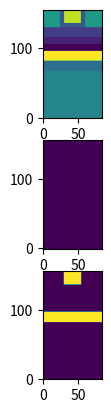

Source code (Python):
#
# TITLE: solving the van Roosbroeck system numerically
# AUTHOR: Hyunseung Yoo
# PURPOSE: 
# REVISION: 
# REFERENCE: a numerical study of the van Roosbroeck system for semiconductor (SJSU, 2018) 
#

import sys, time, copy
import numpy as np
import scipy as sc
import sympy as sp
import matplotlib.pyplot as plt

#
# CLASS: GRID (finite difference method)
#

class GRID:

    # fundamental constants
    q = 1.60217663e-19      # electron charge, [C]
    kb = 1.380649e-23       # Boltzmann constant, [m]^2 [kg] [K]^-1 [s]^-2 
    ep0 = 8.854187e-12      # elelctric permittivity of free space, [F] [m]^-1
    

    # ===== constructor =====
    def __init__(self):
        # material information
        self.MAT_info = {}
        # radial structure information
        self.R_info = {}
        # vertical structure information
        self.Z_coord = 0.0
        self.Z_info = {}


    # ===== adding material information =====
    def add_material_parameters(self, name, name_no, category, category_no, wf=0.0, k=0.0, n_int=0.0, mu_n=0.0, mu_p=0.0, tau_n=0.0, tau_p=0.0):
        # making name
        if name not in self.MAT_info.keys():
            self.MAT_info[name] = {}
            self.MAT_info[name]['no'] = name_no

        # adding category
        self.MAT_info[name]['category'] = category          # M, I, S
        self.MAT_info[name]['category_no'] = category_no    # float
        # adding wf
        self.MAT_info[name]['wf'] = wf                  # [eV]
        # adding k, ep
        self.MAT_info[name]['k'] = k                    # dimension-less
        self.MAT_info[name]['ep'] = k * self.ep0        # [s]^4 [A]^2 [m]^-3 [kg]^-1
        # adding n_int, mu_n, mu_p, tau_n, tau_p
        self.MAT_info[name]['n_int'] = n_int            # [m]^-3
        self.MAT_info[name]['mu_n'] = mu_n              # [m]^2 [V]^-1 [s]^-1 
        self.MAT_info[name]['mu_p'] = mu_p              # [m]^2 [V]^-1 [s]^-1 
        self.MAT_info[name]['tau_n'] = tau_n            # [s]
        self.MAT_info[name]['tau_p'] = tau_p            # [s]


    # ===== setting spatial resolution =====
    def set_spatial_resolution(self, dr=1.0, dz=1.0):
        # spatial resolution
        self.dR = dr            # [angstrom]
        self.dZ = dz            # [angstrom]


    # ===== adding radial information =====
    def add_radial_composition(self, name, cd, inside, outside):
        # check name
        if name not in self.R_info.keys():
            self.R_info[name] = {}

        # cd -> radius
        self.R_info[name]['CD/2'] = cd / 2.0       # [angstrom]

        # r coordinate : material name (dictionary, elements)
        self.R_info[name]['R:M'] = {}

        # inside, inward
        self.R_info[name]['inward'] = {}
        r_end = self.R_info[name]['CD/2']       # start
        # check user input
        for each_mat_name in inside.keys():
            # check thickness
            each_thk = inside[each_mat_name]    # [angstrom]
            # calculate r_start
            if each_thk != -1:
                r_start = r_end - each_thk      # inward
            else:
                r_start = 0.0                   # center
            # update r_start & r_end
            self.R_info[name]['inward'][each_mat_name] = [r_start, r_end]
            # r coordinate : material name (dictionary)
            for each_r_coordinate in np.arange(r_start, r_end, self.dR):
                if each_r_coordinate not in self.R_info[name]['R:M'].keys():
                    self.R_info[name]['R:M'][each_r_coordinate] = each_mat_name
            # preparing for next mat_name
            r_end = r_start                     # inward

        # outside, outward
        self.R_info[name]['outward'] = {}
        r_start = self.R_info[name]['CD/2']     # start
        # check user input
        for each_mat_name in outside.keys():
            # check thickness
            each_thk = outside[each_mat_name]   # [angstrom]
            # calculate r_end
            r_end = r_start + each_thk          # outward
            # update r_start & r_end
            self.R_info[name]['outward'][each_mat_name] = [r_start, r_end]
            # r coordinate : material name (dictionary)
            for each_r_coordinate in np.arange(r_start, r_end, self.dR):
                if each_r_coordinate not in self.R_info[name]['R:M'].keys():
                    self.R_info[name]['R:M'][each_r_coordinate] = each_mat_name
            # preparing for next mat_name
            r_start = r_end                     # outward

        # r coordinate (elements, float)
        self.R_info[name]['R'] = list(self.R_info[name]['R:M'].keys())
        self.R_info[name]['R'].sort()           # starting from the center

        # material name (elements, string)
        self.R_info[name]['M'] = []     #
        for each_r_coord in self.R_info[name]['R']:
            self.R_info[name]['M'].append(self.R_info[name]['R:M'][each_r_coord])       # user defined string

        # material category (elements, string)
        self.R_info[name]['C'] = []     # elements
        for each_r_mat_name in self.R_info[name]['M']:
            self.R_info[name]['C'].append(self.MAT_info[each_r_mat_name]['category'])       # 'M', 'I', 'S'

        # dielectric constant, electric permittivity (elements, float)
        self.R_info[name]['EP_K'] = []
        self.R_info[name]['EP'] = []
        for each_r_mat_name in self.R_info[name]['M']:
            self.R_info[name]['EP_K'].append(self.MAT_info[each_r_mat_name]['k'])       # float
            self.R_info[name]['EP'].append(self.MAT_info[each_r_mat_name]['ep'])        # float

        # semiconductor parameters (elements, float)
        self.R_info[name]['N_INT'] = []                 # intrinsic concentration
        self.R_info[name]['MU_N'] = []                  # electron mobility
        self.R_info[name]['MU_P'] = []                  # hole mobility
        self.R_info[name]['TAU_N'] = []                 # electron life time
        self.R_info[name]['TAU_P'] = []                 # hole life time
        for each_r_mat_name in self.R_info[name]['M']:
            self.R_info[name]['N_INT'].append(self.MAT_info[each_r_mat_name]['n_int'])      # float
            self.R_info[name]['MU_N'].append(self.MAT_info[each_r_mat_name]['mu_n'])        # float
            self.R_info[name]['MU_P'].append(self.MAT_info[each_r_mat_name]['mu_p'])        # float
            self.R_info[name]['TAU_N'].append(self.MAT_info[each_r_mat_name]['tau_n'])      # float
            self.R_info[name]['TAU_P'].append(self.MAT_info[each_r_mat_name]['tau_p'])      # float
        

    # ===== adding vertical information =====
    def add_vertical_composition(self, z_info_name, height, electrodes, r_info_name):
        # check z name
        if z_info_name not in self.Z_info.keys():
            self.Z_info[z_info_name] = {}

        # r coordinate : material name (dictionary, elements)
        self.Z_info[z_info_name]['Z:M'] = {}

        # check height
        for z_coord in np.arange(self.Z_coord, self.Z_coord+height, self.dZ):
                self.Z_info[z_info_name]['Z:M'][z_coord] = [electrodes, r_info_name]

        # preparing for next z coordinate
        self.Z_coord += height


    # ===== arranging radial & vertical information =====
    def arrange_radial_vertical_composition(self):
        # z coordinate (elements, float, angstrom)
        self.Z_info['Z'] = []
        # r info name (elements, string), ex) 'SP', 'WL_C', WL_E''
        self.Z_info['M'] = []
        # electrode number (elements, string) 
        self.Z_info['E'] = []
        
        # collecting z coordinates
        for each_z_info_name in self.Z_info.keys():
            # except 'Z', 'M', 'E' dictionaries
            if (each_z_info_name != 'Z') and (each_z_info_name != 'M') and (each_z_info_name != 'E'):
                # sweep 'Z:M' dictionary keys
                for each_z_coord in list( self.Z_info[each_z_info_name]['Z:M'].keys() ):
                    # adding z coordinate (elements, float, angstrom)
                    self.Z_info['Z'].append( each_z_coord )
                    # adding r info name (elements, string)
                    self.Z_info['M'].append( self.Z_info[each_z_info_name]['Z:M'][each_z_coord][1] )
                    # adding electrode number (elements, string)
                    self.Z_info['E'].append( self.Z_info[each_z_info_name]['Z:M'][each_z_coord][0] )

        # check the size of 2D array (RZ coordinates, for finite difference method)
        self.Z_elmts = self.Z_info['Z']
        self.Z_nodes = self.Z_elmts + [ self.Z_elmts[-1] + self.dZ ]
        self.Z_elmts_ea = len(self.Z_elmts)                             # total number of Z elements
        self.Z_nodes_ea = len(self.Z_nodes)                             # total number of Z nodes
        
        self.R_elmts = self.R_info[self.Z_info['M'][0]]['R']
        self.R_nodes = self.R_elmts + [ self.R_elmts[-1] + self.dR ]
        self.R_elmts_ea = len(self.R_elmts)                             # total number of R elements
        self.R_nodes_ea = len(self.R_nodes)                             # total number of R nodes

        # 2D array (RZ_R, RZ_Z, RZ_dR, RZ_dZ, RZ_Ravg, RZ_Zavg, RZ_dRavg, RZ_dZavg) for FDM
        self.RZ_R = np.zeros([self.R_nodes_ea, self.Z_nodes_ea])        # R coordinate (nodes, nodes)
        for each_z in range(self.Z_nodes_ea):
            self.RZ_R[:,each_z] = np.array(self.R_nodes) * 1e-10        # [angstrom] -> [m]

        self.RZ_Z = np.zeros([self.R_nodes_ea, self.Z_nodes_ea])        # Z coordinate (nodes, nodes)
        for each_r in range(self.R_nodes_ea):
            self.RZ_Z[each_r,:] = np.array(self.Z_nodes) * 1e-10        # [angstrom] -> [m]

        self.RZ_dR = self.RZ_R[1:,:] - self.RZ_R[:-1,:]                 # dR (elements, nodes)
        self.RZ_dZ = self.RZ_Z[:,1:] - self.RZ_Z[:,:-1]                 # dZ (nodes, elements)

        self.RZ_Ravg = (self.RZ_R[1:,:] + self.RZ_R[:-1,:]) / 2.0       # Ravg (elements, nodes)
        self.RZ_Zavg = (self.RZ_Z[:,1:] + self.RZ_Z[:,:-1]) / 2.0       # Zavg (nodes, elements)

        self.RZ_dRavg = (self.RZ_dR[:-1,:] + self.RZ_dR[1:,:]) / 2.0    # dRavg (elements-1, nodes)
        self.RZ_dZavg = (self.RZ_dZ[:,:-1] + self.RZ_dZ[:,1:]) / 2.0    # dZavg (nodes, elements-1)

        # 2D array (MAT_no, MIS_no, ELE_no) for FDM
        self.MAT_no = np.zeros([self.R_elmts_ea, self.Z_elmts_ea])      # material no (elements, elements)
        self.MIS_no = np.zeros([self.R_elmts_ea, self.Z_elmts_ea])      # category no (elements, elements)
        self.ELE_no = np.zeros([self.R_elmts_ea, self.Z_elmts_ea])      # electrode no (elements, elements)
        self.MAT_no_info = {}                                           # mat_no : mat_name , ex) {5: 'VOID', 4: 'LINER', 11: 'SI', 0: 'TOX', 1: 'CTN', 2: 'BOX_SIO2', 6: 'ON_SIO2', 3: 'BOX_AL2O3', 10: 'WL'}
        self.MIS_no_info = {}                                           # mis_no : mis_name , ex) {1: 'I', 2: 'S', 0: 'M'}
        self.ELE_no_info = {}                                           # ele_no : ele_name , ex) {0: 'WL', 1: 'WL', 2: 'WL', 3: 'WL', 4: 'WL'...

        for each_z_index in range(self.Z_elmts_ea):
            #
            radial_name = self.Z_info['M'][each_z_index]
            #
            for each_r_index in range(self.R_elmts_ea):
                #
                mat_name = self.R_info[radial_name]['M'][each_r_index]
                mat_no = self.MAT_info[mat_name]['no']
                self.MAT_no_info[mat_no] = mat_name
                #
                mis = self.MAT_info[mat_name]['category']
                mis_no = self.MAT_info[mat_name]['category_no']
                self.MIS_no_info[mis_no] = mis
                #
                self.MAT_no[each_r_index, each_z_index] = mat_no        # float
                self.MIS_no[each_r_index, each_z_index] = mis_no        # float

        # 2D array (SW_S, SW_M, ELE_no) for FDM
        self.SW_S = np.zeros([self.R_nodes_ea, self.Z_nodes_ea])        # switch for semiconductor (nodes, nodes)
        self.SW_M = np.zeros([self.R_nodes_ea, self.Z_nodes_ea])        # switch for metal (nodes, nodes)
        self.ELE_no = -np.ones([self.R_nodes_ea, self.Z_nodes_ea])      # electrode number (nodes, nodes)

        for each_z_index in range(self.Z_elmts_ea):
            for each_r_index in range(self.R_elmts_ea):
                #
                mis_no = self.MIS_no[each_r_index, each_z_index]
                mis_name = self.MIS_no_info[mis_no]
                ele_no = self.Z_info['E'][each_z_index]
                #
                if ele_no != 0:
                    for each_ele_name in ele_no.keys():
                        each_ele_no = ele_no[each_ele_name]
                        self.ELE_no_info[each_ele_no] = each_ele_name
                #
                if mis_name == 'S':
                    self.SW_S[each_r_index+0, each_z_index+0] = 1.0     # semiconductor
                    self.SW_S[each_r_index+1, each_z_index+0] = 1.0     # semiconductor
                    self.SW_S[each_r_index+0, each_z_index+1] = 1.0     # semiconductor
                    self.SW_S[each_r_index+1, each_z_index+1] = 1.0     # semiconductor
                #
                if mis_name == 'M':
                    self.SW_M[each_r_index+0, each_z_index+0] = 1.0     # metal
                    self.SW_M[each_r_index+1, each_z_index+0] = 1.0     # metal
                    self.SW_M[each_r_index+0, each_z_index+1] = 1.0     # metal
                    self.SW_M[each_r_index+1, each_z_index+1] = 1.0     # metal

                    for each_ele_name in ele_no.keys():
                        each_ele_no = ele_no[each_ele_name]
                        self.ELE_no[each_r_index+0, each_z_index+0] = each_ele_no     # electrode number
                        self.ELE_no[each_r_index+1, each_z_index+0] = each_ele_no     # electrode number
                        self.ELE_no[each_r_index+0, each_z_index+1] = each_ele_no     # electrode number
                        self.ELE_no[each_r_index+1, each_z_index+1] = each_ele_no     # electrode number
            
        # 2D array (EP, MU_N, MU_P) for FDM
        self.EP = np.zeros([self.R_elmts_ea, self.Z_elmts_ea])          # electric permittivity (elements, elements)
        self.MU_N = np.zeros([self.R_elmts_ea, self.Z_elmts_ea])        # electron mobility (elements, elements)
        self.MU_P = np.zeros([self.R_elmts_ea, self.Z_elmts_ea])        # hole mobility (elements, elements)

        for each_z_index in range(self.Z_elmts_ea):
            #
            radial_name = self.Z_info['M'][each_z_index]
            #
            for each_r_index in range(self.R_elmts_ea):
                #
                mat_name = self.R_info[radial_name]['M'][each_r_index]
                #
                mat_no = self.MAT_info[mat_name]['no']
                #
                mis = self.MAT_info[mat_name]['category']
                mis_no = self.MAT_info[mat_name]['category_no']
                self.MIS_no_info[mis_no] = mis
                #
                ep = self.MAT_info[mat_name]['ep']
                #
                mu_n = self.MAT_info[mat_name]['mu_n']
                mu_p = self.MAT_info[mat_name]['mu_p']
                #
                self.MAT_no[each_r_index, each_z_index] = mat_no        # float
                self.MIS_no[each_r_index, each_z_index] = mis_no        # float
                #
                self.EP[each_r_index, each_z_index] = ep                # float
                #
                self.MU_N[each_r_index, each_z_index] = mu_n            # float
                self.MU_P[each_r_index, each_z_index] = mu_p            # float

        self.EP_r_avg_on_Ez = (self.EP[:-1,:] + self.EP[1:,:]) / 2.0    # electric permittivity r avg @Ez (elements-1, elements)
        self.EP_z_avg_on_Er = (self.EP[:,:-1] + self.EP[:,1:]) / 2.0    # electric permittivity z avg @Er (elements, elements-1)

        # visualizations
        if False:
            fig, ax = plt.subplots(2, 1)
            ax[0].imshow(self.MIS_no, origin='lower', aspect='equal')
            ax[1].imshow(self.ELE_no, origin='lower', aspect='equal')
            plt.show()


    # ===== setting semiconductor properties =====
    def set_semiconductor_properties(self, doping_density, dopant_type, op_temp, ohmic_contact):
        # doping (free carrier provider) (nodes, nodes)
        if dopant_type == 'n':
            self.DP = np.where( self.SW_S==1.0, +doping_density, 0.0 )      # [m]^-3
        elif dopant_type == 'p':
            self.DP = np.where( self.SW_S==1.0, -doping_density, 0.0 )      # [m]^-3
        else:
            output_string = 'GRID > set_semiconductor_properties() > invalid dopant_type...'
            print(output_string)
            exit(1)

        # free carrier density (doping effect) (nodes, nodes)
        self.n = ( np.sqrt( self.DP**2 + 4.0 * self.MAT_info['SI']['n_int']**2 ) + self.DP ) / 2.0 * self.SW_S      # [m]^-3
        self.p = ( np.sqrt( self.DP**2 + 4.0 * self.MAT_info['SI']['n_int']**2 ) - self.DP ) / 2.0 * self.SW_S      # [m]^-3

        # thermal voltage (scalar)
        self.T = op_temp + 273.15               # celsius -> kelvin
        self.Vtm = self.kb * self.T / self.q    # [V]

        # built-in voltage (nodes, nodes)
        self.Vbi = self.Vtm * \
                   np.log( ( self.DP + np.sqrt( self.DP**2 + 4.0 * self.MAT_info['SI']['n_int']**2 ) ) / \
                           ( 2.0 * self.MAT_info['SI']['n_int'] ) )                                             # [V]

        # ohmic contact
        for each_ohmic_contact in ohmic_contact.keys():
            # details
            elec_no, elec_z_position = ohmic_contact[each_ohmic_contact]
            # updating ELE_no_info
            self.ELE_no_info[elec_no] = each_ohmic_contact
            # updating SW_M
            #self.SW_M[:, elec_z_position] = self.SW_S[:, elec_z_position]
            # updating ELE_no
            self.ELE_no[:, elec_z_position] = np.where( self.SW_M[:, elec_z_position] == 1.0, elec_no, 0.0)
        
        # visualizations
        if True:
            fig, ax = plt.subplots(3, 1)
            ax[0].imshow(self.MAT_no, origin='lower', aspect='equal')
            ax[1].imshow(self.SW_S, origin='lower', aspect='equal')
            ax[2].imshow(self.SW_M, origin='lower', aspect='equal')
            plt.show()


    # ===== making poisson matrix =====
    def make_poission_matrix(self):
        #
        pass
        
        

    # ===== debugging =====
    def debugging(self):
        # add_material_parameters()
        output_string = 'name/cat./wf/k/n_int/mu_n/mu_p/tau_n/tau_p'
        print(output_string)
        #
        for each_name in self.MAT_info.keys():
                #
                each_category = self.MAT_info[each_name]['category']
                each_wf = self.MAT_info[each_name]['wf']
                each_k = self.MAT_info[each_name]['k']
                each_n_int = self.MAT_info[each_name]['n_int']
                each_mu_n = self.MAT_info[each_name]['mu_n']
                each_mu_p = self.MAT_info[each_name]['mu_p']
                each_tau_n = self.MAT_info[each_name]['tau_n']
                each_tau_p = self.MAT_info[each_name]['tau_p']
                #
                output_string = ' = %s / %s / %.2f / %.2f /%.1e/%.1e/%.1e/%.1e/%.1e' % \
                                (each_category, each_name, each_wf, each_k, each_n_int, each_mu_n, each_mu_p, each_tau_n, each_tau_p)
                print(output_string)

                

#
# CLASS: SOLVER (using sparse matrix)
#

class SOLVER(GRID):
    pass



#
# MAIN
#

grid = GRID()

# material parameters
grid.add_material_parameters(name='WL', name_no=10, category='M', category_no=0, wf=4.5)
grid.add_material_parameters(name='TOX', name_no=0, category='I', category_no=1, k=4.9)
grid.add_material_parameters(name='CTN', name_no=1, category='I', category_no=1, k=7.5)
grid.add_material_parameters(name='BOX_SIO2', name_no=2, category='I', category_no=1, k=5.0)
grid.add_material_parameters(name='BOX_AL2O3', name_no=3, category='I', category_no=1, k=9.0)
grid.add_material_parameters(name='LINER', name_no=4, category='I', category_no=1, k=3.9)
grid.add_material_parameters(name='VOID', name_no=5, category='I', category_no=1, k=1.0)
grid.add_material_parameters(name='ON_SIO2', name_no=6, category='I', category_no=1, k=3.9)
grid.add_material_parameters(name='SI', name_no=11, category='M', category_no=2, k=11.7, n_int=1.5e16, mu_n=0.14, mu_p=0.045, tau_n=1e-6, tau_p=1e-5)

# spatial resolution
grid.set_spatial_resolution(dr=5.0, dz=5.0)     # angstrom

# radial composition (from CD)
inward_thk  = {'BOX_SIO2':70.0, 'CTN':50.0, 'TOX':50.0, 'SI':70.0, 'LINER':70.0, 'VOID':-1}         # angstrom
outward_thk_wl_c = {'BOX_AL2O3':30.0, 'WL':100.0}                                                   # angstrom
outward_thk_wl_e = {'BOX_AL2O3':130.0}                                                              # angstrom
outward_thk_sp = {'ON_SIO2':130.0}                                                                  # angstrom
grid.add_radial_composition(name='WL_C', cd=1300, inside=inward_thk, outside=outward_thk_wl_c)      # angstrom
grid.add_radial_composition(name='WL_E', cd=1300, inside=inward_thk, outside=outward_thk_wl_e)      # angstrom
grid.add_radial_composition(name='SP', cd=1300, inside=inward_thk, outside=outward_thk_sp)          # angstrom

# vertical composition (from bottom)
total_wl_number = 1
for each_wl_number in range(total_wl_number):
    each_wl_name = 'WL%03i' % each_wl_number

    # MIS
    #grid.add_vertical_composition(z_info_name=each_wl_name+'_SP_B', height=120.0, electrodes=0.0,                   r_info_name='SP')
    #grid.add_vertical_composition(z_info_name=each_wl_name+'_E_B',  height=30.0,  electrodes=0.0,                   r_info_name='WL_E')
    #grid.add_vertical_composition(z_info_name=each_wl_name+'_C',    height=120.0, electrodes={'WL':each_wl_number}, r_info_name='WL_C')
    #grid.add_vertical_composition(z_info_name=each_wl_name+'_E_T',  height=30.0,  electrodes=0.0,                   r_info_name='WL_E')
    #grid.add_vertical_composition(z_info_name=each_wl_name+'_SP_T', height=120.0, electrodes=0.0,                   r_info_name='SP')

    # MIM
    grid.add_vertical_composition(z_info_name=each_wl_name+'_SP_B', height=120.0, electrodes={'SI':10000},                      r_info_name='SP')
    grid.add_vertical_composition(z_info_name=each_wl_name+'_E_B',  height=30.0,  electrodes={'SI':10000},                      r_info_name='WL_E')
    grid.add_vertical_composition(z_info_name=each_wl_name+'_C',    height=120.0, electrodes={'SI':10000, 'WL':each_wl_number}, r_info_name='WL_C')
    grid.add_vertical_composition(z_info_name=each_wl_name+'_E_T',  height=30.0,  electrodes={'SI':10000},                      r_info_name='WL_E')
    grid.add_vertical_composition(z_info_name=each_wl_name+'_SP_T', height=120.0, electrodes={'SI':10000},                      r_info_name='SP')

# arrange radial and vertical composition
grid.arrange_radial_vertical_composition()

# set semiconductor properties
bl_sl_contact = {'BL':[10001, 0], 'SL':[10002, -1]}     # elec_name : [elec_no, z_position]
grid.set_semiconductor_properties(doping_density=1e18, dopant_type='n', op_temp=25.0, ohmic_contact=bl_sl_contact)

# debugging
#grid.debugging()
